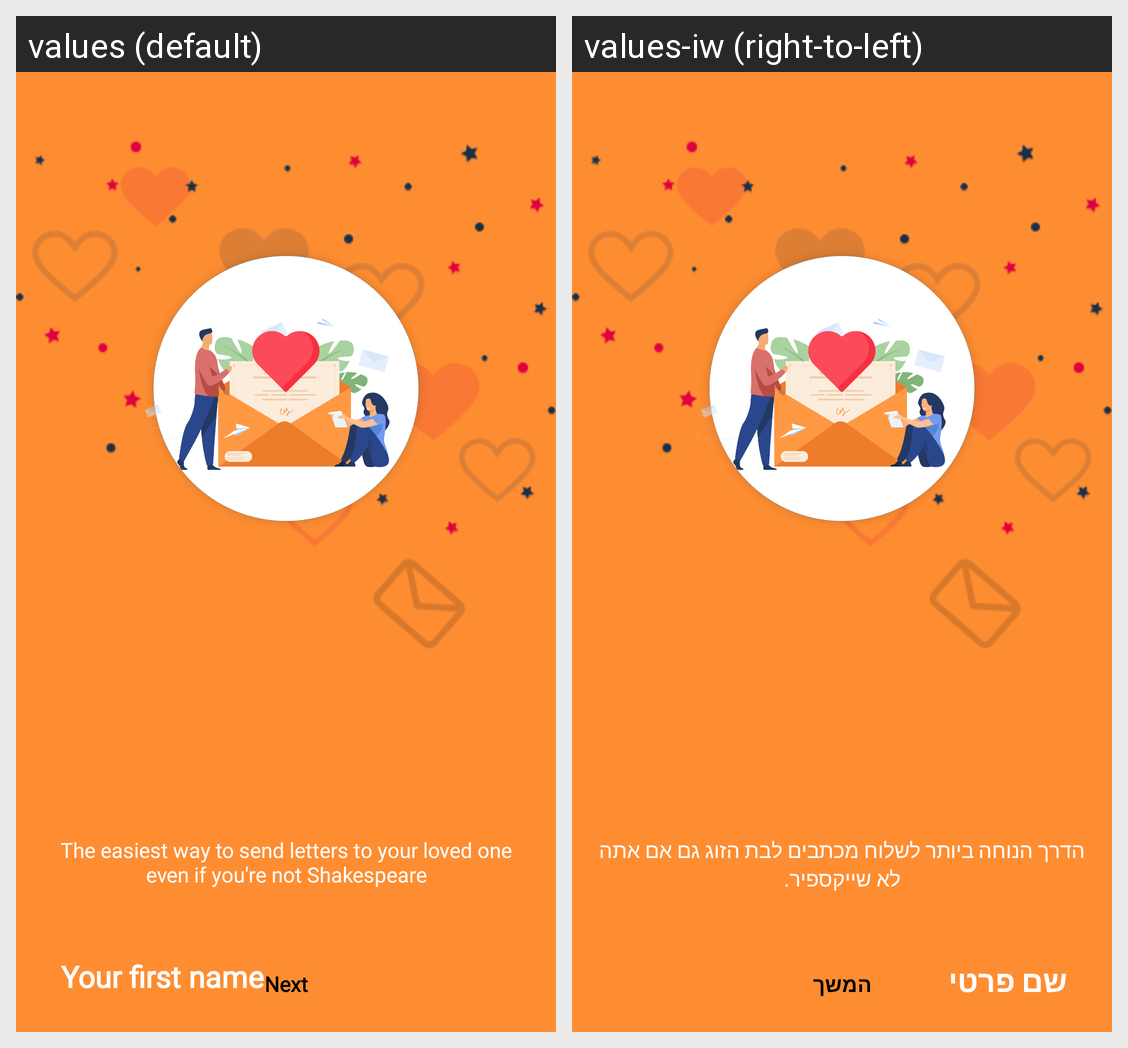

This grid shows one Android layout under two languages. Give, for every string resource on the screen, its name, the default text and each shown locale's text.
Android screen res/layout/fragment_enter_user_details.xml rendered under 2 locales, left to right: values (default), values-iw (right-to-left). Device: Nexus 5 (rendered at 1080×1920; each locale shown at half size, 540×960, under a caption strip naming it); theme AppTheme.NoActionBar.
Strings drawn on this screen, with the default value and each locale's value (text and hints the layout hard-codes, and strings that could not be matched under every locale, appear in the picture but are not listed):

title_next
  values: Next
  values-iw: המשך

description_main
  values: The easiest way to send letters to your loved one even if you're not Shakespeare
  values-iw: הדרך הנוחה ביותר לשלוח מכתבים לבת הזוג גם אם אתה לא שייקספיר.

title_what_is_your_name
  values: Your first name
  values-iw: שם פרטי
